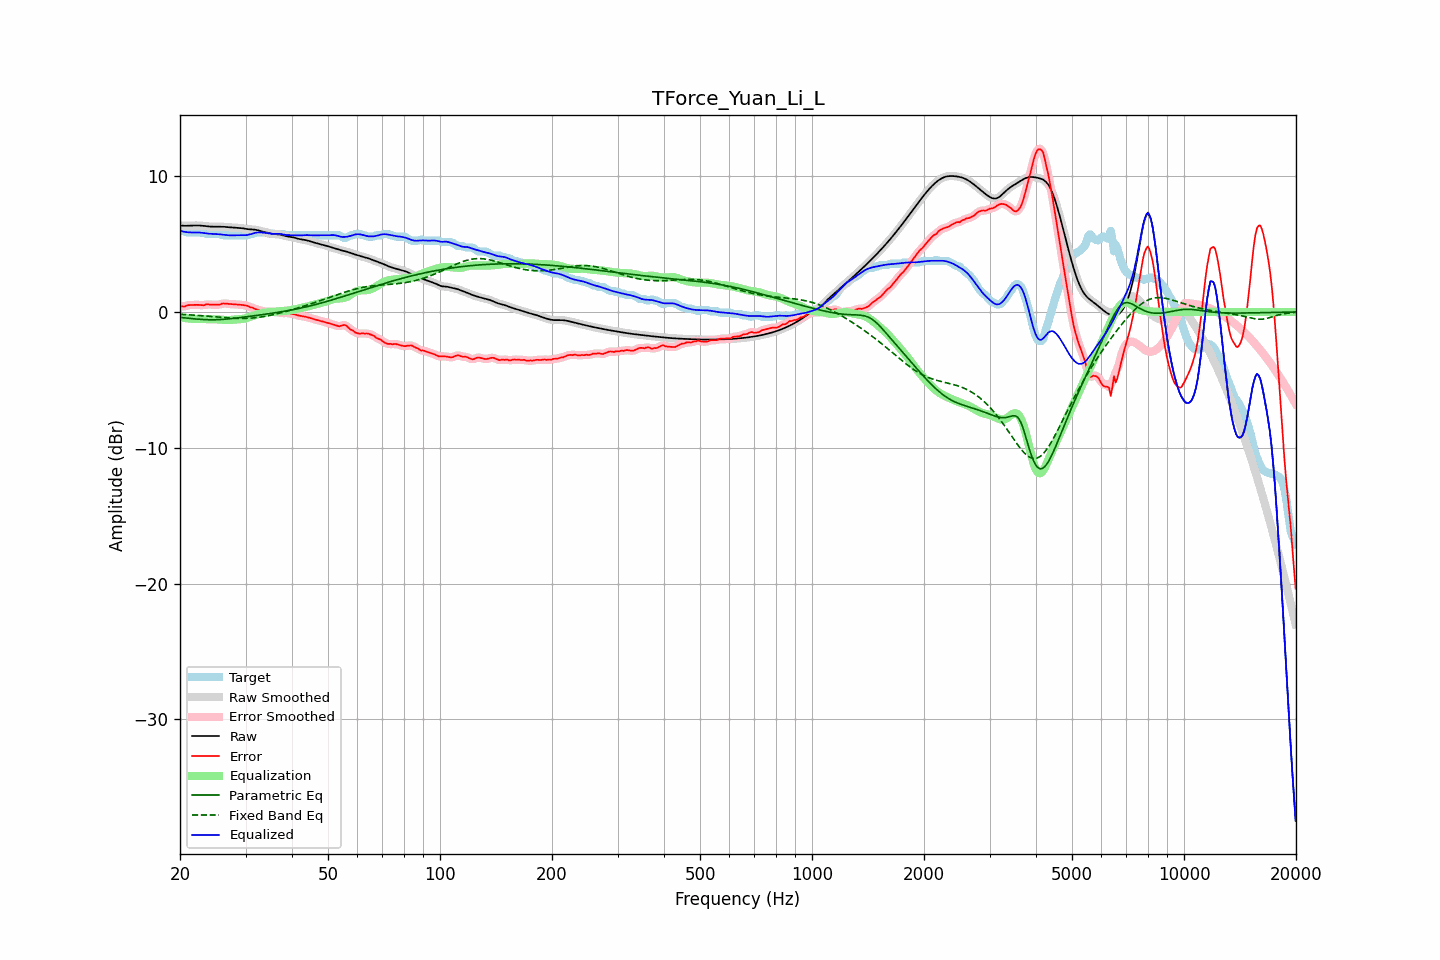

Values plotted in this chart, from the file beside it:
frequency, raw, error, smoothed, error_smoothed, equalization, parametric_eq, fixed_band_eq, equalized_raw, equalized_smoothed, target
20.00, 6.36, 0.42, 6.36, 0.41, -0.38, -0.40, -0.17, 5.98, 5.98, 5.95
20.20, 6.35, 0.41, 6.35, 0.40, -0.41, -0.41, -0.18, 5.95, 5.95, 5.95
20.40, 6.35, 0.40, 6.35, 0.41, -0.43, -0.43, -0.19, 5.92, 5.92, 5.95
20.61, 6.34, 0.40, 6.34, 0.42, -0.45, -0.44, -0.19, 5.89, 5.89, 5.94
20.81, 6.34, 0.47, 6.34, 0.45, -0.47, -0.45, -0.20, 5.88, 5.88, 5.88
21.02, 6.35, 0.50, 6.35, 0.49, -0.48, -0.47, -0.21, 5.86, 5.86, 5.85
21.23, 6.35, 0.50, 6.35, 0.51, -0.49, -0.48, -0.22, 5.86, 5.86, 5.85
21.44, 6.36, 0.51, 6.36, 0.51, -0.50, -0.49, -0.22, 5.85, 5.85, 5.85
21.66, 6.36, 0.52, 6.36, 0.52, -0.51, -0.50, -0.23, 5.85, 5.85, 5.85
21.87, 6.37, 0.52, 6.37, 0.52, -0.52, -0.51, -0.24, 5.85, 5.85, 5.85
22.09, 6.37, 0.52, 6.37, 0.52, -0.52, -0.52, -0.25, 5.85, 5.85, 5.85
22.31, 6.37, 0.52, 6.37, 0.52, -0.52, -0.53, -0.26, 5.85, 5.85, 5.85
22.54, 6.36, 0.52, 6.36, 0.52, -0.52, -0.54, -0.27, 5.85, 5.85, 5.85
22.76, 6.35, 0.51, 6.35, 0.50, -0.52, -0.55, -0.27, 5.84, 5.84, 5.85
22.99, 6.34, 0.50, 6.34, 0.50, -0.52, -0.56, -0.28, 5.82, 5.82, 5.85
23.22, 6.33, 0.49, 6.33, 0.51, -0.52, -0.56, -0.29, 5.81, 5.81, 5.84
23.45, 6.32, 0.55, 6.32, 0.53, -0.53, -0.57, -0.30, 5.79, 5.79, 5.76
23.69, 6.30, 0.56, 6.30, 0.55, -0.53, -0.57, -0.31, 5.77, 5.77, 5.75
23.92, 6.29, 0.55, 6.29, 0.55, -0.53, -0.58, -0.32, 5.76, 5.76, 5.75
24.16, 6.28, 0.54, 6.28, 0.54, -0.53, -0.58, -0.33, 5.75, 5.75, 5.75
24.40, 6.28, 0.53, 6.28, 0.53, -0.53, -0.58, -0.34, 5.75, 5.75, 5.75
24.65, 6.28, 0.53, 6.28, 0.53, -0.54, -0.58, -0.35, 5.74, 5.74, 5.75
24.89, 6.28, 0.53, 6.28, 0.53, -0.54, -0.57, -0.36, 5.74, 5.74, 5.75
25.14, 6.28, 0.53, 6.28, 0.53, -0.55, -0.57, -0.37, 5.73, 5.73, 5.75
25.39, 6.28, 0.53, 6.28, 0.54, -0.56, -0.57, -0.38, 5.72, 5.72, 5.75
25.65, 6.28, 0.54, 6.28, 0.56, -0.57, -0.56, -0.39, 5.71, 5.71, 5.73
25.91, 6.28, 0.61, 6.28, 0.59, -0.58, -0.55, -0.40, 5.70, 5.70, 5.67
26.16, 6.27, 0.62, 6.27, 0.61, -0.59, -0.55, -0.41, 5.68, 5.68, 5.65
26.43, 6.26, 0.62, 6.26, 0.62, -0.60, -0.54, -0.42, 5.67, 5.67, 5.65
26.69, 6.25, 0.60, 6.25, 0.61, -0.60, -0.53, -0.43, 5.65, 5.65, 5.65
26.96, 6.24, 0.59, 6.24, 0.59, -0.60, -0.52, -0.44, 5.64, 5.64, 5.65
27.23, 6.23, 0.58, 6.23, 0.58, -0.59, -0.50, -0.45, 5.64, 5.64, 5.65
27.50, 6.22, 0.57, 6.22, 0.57, -0.58, -0.49, -0.45, 5.64, 5.64, 5.65
27.77, 6.21, 0.57, 6.21, 0.57, -0.57, -0.48, -0.46, 5.64, 5.64, 5.65
28.05, 6.21, 0.56, 6.21, 0.56, -0.56, -0.47, -0.47, 5.64, 5.64, 5.65
28.33, 6.20, 0.56, 6.20, 0.56, -0.56, -0.45, -0.47, 5.65, 5.65, 5.65
28.62, 6.20, 0.55, 6.20, 0.55, -0.55, -0.44, -0.47, 5.65, 5.65, 5.65
28.90, 6.19, 0.54, 6.19, 0.54, -0.54, -0.42, -0.48, 5.65, 5.65, 5.65
29.19, 6.17, 0.53, 6.17, 0.53, -0.53, -0.41, -0.48, 5.65, 5.65, 5.65
29.48, 6.16, 0.51, 6.16, 0.51, -0.51, -0.39, -0.48, 5.65, 5.65, 5.65
29.78, 6.14, 0.49, 6.14, 0.49, -0.49, -0.38, -0.48, 5.65, 5.65, 5.65
30.08, 6.11, 0.47, 6.12, 0.47, -0.46, -0.36, -0.47, 5.65, 5.65, 5.65
30.38, 6.10, 0.45, 6.10, 0.43, -0.43, -0.35, -0.47, 5.67, 5.67, 5.65
30.68, 6.08, 0.39, 6.09, 0.40, -0.39, -0.33, -0.46, 5.69, 5.70, 5.69
30.99, 6.08, 0.33, 6.08, 0.35, -0.35, -0.32, -0.46, 5.73, 5.73, 5.75
31.30, 6.07, 0.33, 6.07, 0.30, -0.31, -0.30, -0.45, 5.76, 5.76, 5.75
31.61, 6.06, 0.26, 6.06, 0.26, -0.27, -0.29, -0.44, 5.80, 5.80, 5.80
31.93, 6.05, 0.20, 6.05, 0.22, -0.22, -0.27, -0.43, 5.83, 5.83, 5.85
32.24, 6.02, 0.18, 6.02, 0.17, -0.18, -0.25, -0.41, 5.85, 5.84, 5.85
32.57, 6.00, 0.15, 6.00, 0.14, -0.14, -0.24, -0.40, 5.85, 5.85, 5.85
32.89, 5.96, 0.12, 5.96, 0.12, -0.11, -0.22, -0.38, 5.85, 5.85, 5.85
33.22, 5.93, 0.08, 5.93, 0.08, -0.08, -0.20, -0.36, 5.85, 5.85, 5.85
33.55, 5.90, 0.05, 5.90, 0.05, -0.06, -0.19, -0.34, 5.84, 5.84, 5.85
33.89, 5.87, 0.02, 5.87, 0.03, -0.04, -0.17, -0.32, 5.83, 5.83, 5.85
34.23, 5.84, 0.00, 5.84, 0.02, -0.03, -0.15, -0.30, 5.81, 5.81, 5.84
34.57, 5.81, 0.04, 5.81, 0.03, -0.02, -0.14, -0.28, 5.79, 5.79, 5.77
34.92, 5.78, 0.04, 5.78, 0.03, -0.01, -0.12, -0.25, 5.77, 5.77, 5.75
35.27, 5.76, 0.01, 5.76, 0.02, -0.00, -0.10, -0.23, 5.75, 5.76, 5.75
35.62, 5.74, -0.01, 5.74, -0.00, 0.00, -0.08, -0.20, 5.74, 5.75, 5.75
35.97, 5.73, -0.02, 5.73, -0.02, 0.01, -0.06, -0.17, 5.74, 5.75, 5.75
... 635 more rows
